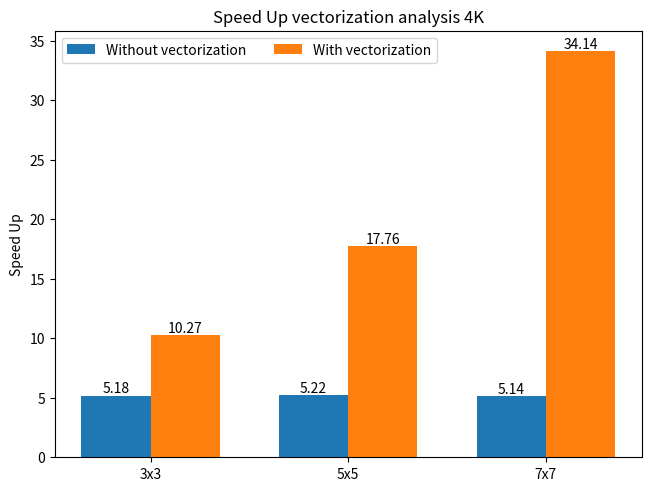

Write Python code to recreate this figure. (Note: this script raises an exception after producing the figure.)
import numpy as np
from matplotlib import pyplot as plt


def do_plot(l, values, ty):
    x = np.arange(len(l))
    width = 0.35
    multiplier = 0

    fig, ax = plt.subplots(layout='constrained')

    for attribute, measurement in values.items():
        offset = width * multiplier
        rects = ax.bar(x + offset, measurement, width, label=attribute)
        ax.bar_label(rects)
        multiplier += 1

    ax.set_ylabel('Speed Up')
    ax.set_title('Speed Up vectorization analysis ' + ty)
    ax.set_xticks(x + width / 2)
    ax.set_xticklabels(l)
    ax.legend(loc='upper left', ncols=2)

    plt.savefig('Img/plots/barplot' + ty + '.pdf')
    plt.savefig('Img/plots/barplot' + ty + '.png')


if __name__ == "__main__":
    l = ("3x3", "5x5", "7x7")
    values = {
        'Without vectorization': (5.18, 5.22, 5.14),
        'With vectorization': (10.27, 17.76, 34.14),
    }
    ty = "4K"
    do_plot(l, values, ty)

    values = {
        'Without vectorization': (5.22, 5.28, 5.22),
        'With vectorization': (10.49, 17.87, 34.25),
    }
    ty = "2K"
    do_plot(l, values, ty)
